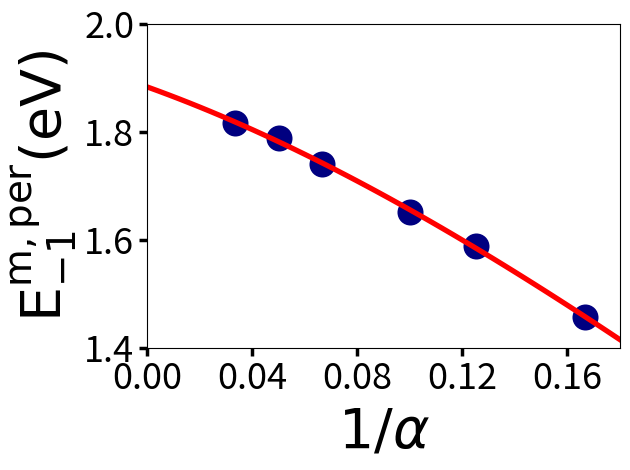

Recreate this plot in Python.
#!/usr/bin/env python

import sys,string
import matplotlib.pyplot as plt
from matplotlib.ticker import AutoMinorLocator
import matplotlib.gridspec as gridspec
import numpy as np

fig, ax = plt.subplots()

# Values of alpha:
alpha = np.array([6,8,10,15,20,30])

# Corresponding model energies:
En = np.array([1.457,1.589,1.651,1.7403,1.7882,1.8158])

one_alpha = 1./alpha

# Compute the fifth-order polynomial fit
P = np.polyfit(one_alpha,En,3)
print("Polynomial coefficients:", P)
print("Isolated model energy: %2.3f"%( P[3]))

En_f = []
one_alpha_f = np.arange(0.,0.27,0.004)
for x in one_alpha_f:
  En_f.append(P[3] + P[2]*x + P[1]*x**2 + P[0]*x**3)

# Scatter the model energy values
ax.scatter(one_alpha,En,lw = 2.,color = 'navy',marker='o',s=280)

# Plot the fitting polynomial
ax.plot(one_alpha_f,En_f,lw = 3.8,color = 'red')
ax.set_xlim(0,0.18)
ax.set_ylim(1.4,2.0)
ax.set_xlabel(r"$1/\alpha$",fontsize = 40)
ax.set_ylabel(r"$\mathrm{E}_{-1}^{\mathrm{m,per}} \mathrm{(eV)}$",fontsize = 40)
ax.set_xticks(np.arange(0.0,0.18,0.04))
ax.tick_params(labelsize=26,width=2.5,length=6)
plt.tight_layout()
plt.savefig("Scaling")
plt.show()
